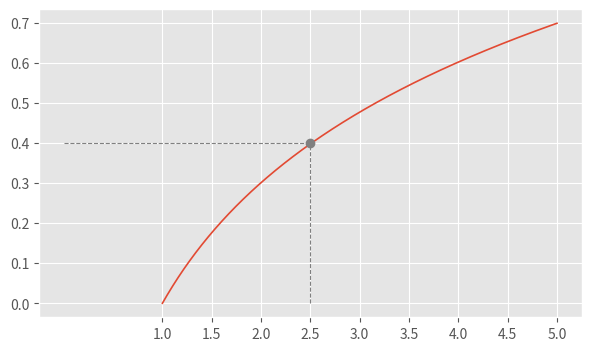

This figure's Python source:
import matplotlib.pyplot as plt
import numpy as np

plt.style.use('ggplot')

x = np.linspace(1, 5, 500)
y = np.log10(x)

fig, axe = plt.subplots(figsize=(7,4))
axe.plot(x, y, lw=1.2)
axe.plot([0, 2.5], [0.4, 0.4], color='gray', linestyle='--', lw=0.8)
axe.plot([2.5, 2.5], [0,0.4], color='gray', linestyle='--', lw=0.8)
axe.plot(2.5, 0.4, marker='o', color='gray')
axe.set_xticks(np.arange(1, 5.5, 0.5))
plt.savefig('gráfico_logaritmo.png')
 